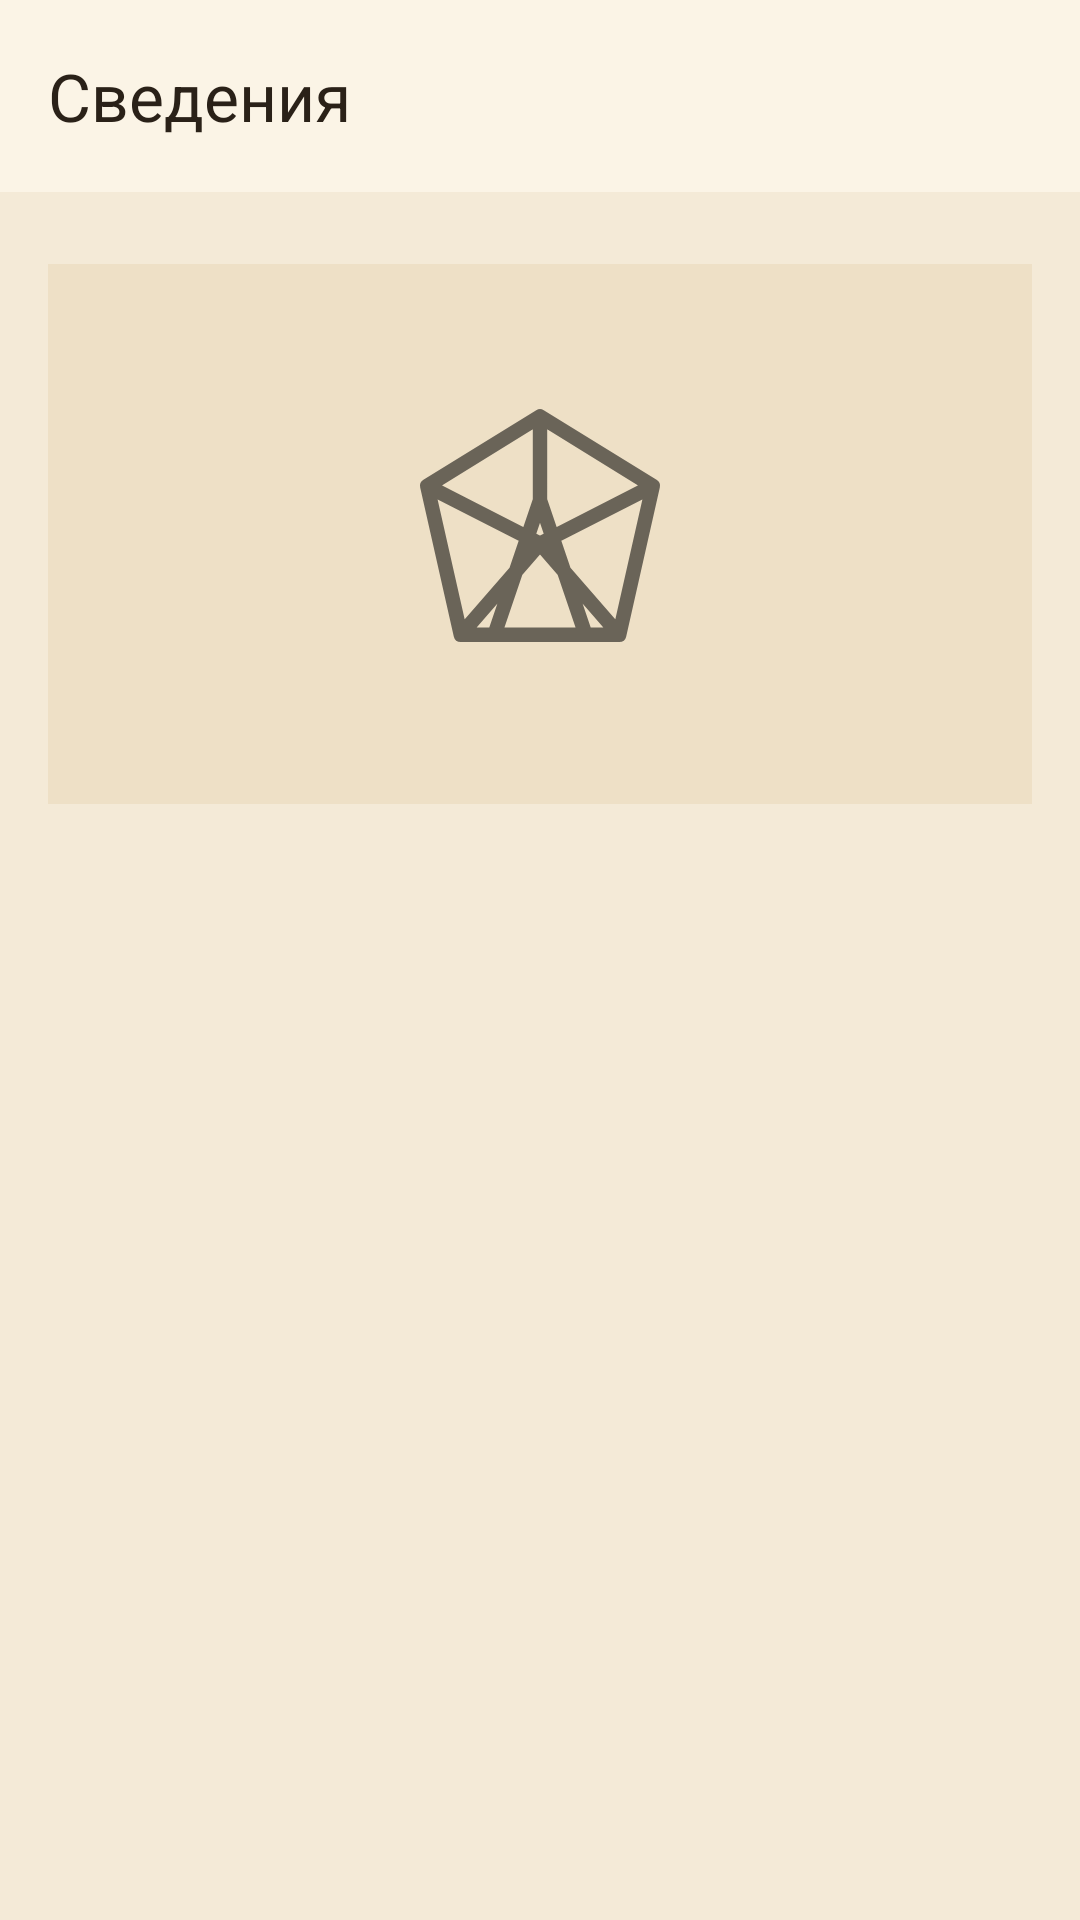

Here is an Android app screen rendered from its layout file. Give the layout XML and the strings, colors and styles it references.
<!-- AndroidManifest.xml: application theme Theme.DnDMemory -->
<!-- res/layout/activity_campaign_info.xml -->
<?xml version="1.0" encoding="utf-8"?>
<LinearLayout xmlns:android="http://schemas.android.com/apk/res/android"
    xmlns:app="http://schemas.android.com/apk/res-auto"
    android:layout_width="match_parent"
    android:layout_height="match_parent"
    android:orientation="vertical">

    <com.google.android.material.appbar.MaterialToolbar
        android:id="@+id/campaign_info_toolbar"
        style="@style/Widget.DnDMemory.Toolbar"
        android:layout_width="match_parent"
        android:layout_height="?attr/actionBarSize"
        app:title="@string/campaign_info_title" />

    <HorizontalScrollView
        android:layout_width="match_parent"
        android:layout_height="wrap_content"
        android:scrollbars="none"
        android:paddingHorizontal="12dp">

        <com.google.android.material.chip.ChipGroup
            android:id="@+id/campaign_info_sections"
            android:layout_width="wrap_content"
            android:layout_height="wrap_content"
            android:paddingBottom="8dp"
            app:selectionRequired="true"
            app:singleLine="true"
            app:singleSelection="true" />
    </HorizontalScrollView>

    <androidx.core.widget.NestedScrollView
        android:layout_width="match_parent"
        android:layout_height="0dp"
        android:layout_weight="1"
        android:clipToPadding="false"
        android:paddingBottom="12dp">

        <LinearLayout
            android:layout_width="match_parent"
            android:layout_height="wrap_content"
            android:orientation="vertical"
            android:padding="16dp">

            <LinearLayout
                android:id="@+id/campaign_info_main_section"
                android:layout_width="match_parent"
                android:layout_height="wrap_content"
                android:orientation="vertical">

                <FrameLayout
                    android:layout_width="match_parent"
                    android:layout_height="180dp"
                    android:background="@color/colorSurfaceVariant">

                    <ImageView
                        android:id="@+id/campaign_info_photo"
                        android:layout_width="match_parent"
                        android:layout_height="match_parent"
                        android:contentDescription="@string/campaign_info_title"
                        android:scaleType="centerCrop"
                        android:visibility="gone" />

                    <ImageView
                        android:id="@+id/campaign_info_placeholder"
                        android:layout_width="96dp"
                        android:layout_height="96dp"
                        android:layout_gravity="center"
                        android:alpha="0.55"
                        android:contentDescription="@string/campaign_info_title"
                        android:src="@drawable/ic_d20" />
                </FrameLayout>

                <TextView
                    android:id="@+id/campaign_info_name"
                    android:layout_width="match_parent"
                    android:layout_height="wrap_content"
                    android:layout_marginTop="12dp"
                    android:textAppearance="?attr/textAppearanceHeadlineSmall" />

                <TextView
                    android:id="@+id/campaign_info_description"
                    android:layout_width="match_parent"
                    android:layout_height="wrap_content"
                    android:layout_marginTop="6dp"
                    android:textAppearance="?attr/textAppearanceBodyMedium" />

                <com.google.android.material.button.MaterialButton
                    android:id="@+id/campaign_info_invites"
                    style="?attr/materialButtonOutlinedStyle"
                    android:layout_width="match_parent"
                    android:layout_height="wrap_content"
                    android:layout_marginTop="12dp"
                    android:text="@string/action_invite"
                    android:visibility="gone" />

                <com.google.android.material.button.MaterialButton
                    android:id="@+id/campaign_info_edit"
                    style="?attr/materialButtonOutlinedStyle"
                    android:layout_width="match_parent"
                    android:layout_height="wrap_content"
                    android:layout_marginTop="20dp"
                    android:text="@string/campaign_info_edit"
                    android:visibility="gone" />
            </LinearLayout>

            <LinearLayout
                android:id="@+id/campaign_info_members_section"
                android:layout_width="match_parent"
                android:layout_height="wrap_content"
                android:orientation="vertical"
                android:visibility="gone">

                <TextView
                    android:layout_width="match_parent"
                    android:layout_height="wrap_content"
                    android:text="@string/tab_members"
                    android:textAppearance="?attr/textAppearanceTitleMedium" />

                <LinearLayout
                    android:id="@+id/campaign_info_members"
                    android:layout_width="match_parent"
                    android:layout_height="wrap_content"
                    android:layout_marginTop="8dp"
                    android:orientation="vertical" />

                <com.google.android.material.button.MaterialButton
                    android:id="@+id/campaign_info_manage_members"
                    style="?attr/materialButtonOutlinedStyle"
                    android:layout_width="match_parent"
                    android:layout_height="wrap_content"
                    android:layout_marginTop="12dp"
                    android:text="@string/members_manage"
                    android:visibility="gone" />
            </LinearLayout>

            <LinearLayout
                android:id="@+id/campaign_info_dictionaries_section"
                android:layout_width="match_parent"
                android:layout_height="wrap_content"
                android:orientation="vertical"
                android:visibility="gone">

                <TextView
                    android:layout_width="match_parent"
                    android:layout_height="wrap_content"
                    android:text="@string/campaign_dictionaries_title"
                    android:textAppearance="?attr/textAppearanceTitleMedium" />

                <TextView
                    android:layout_width="match_parent"
                    android:layout_height="wrap_content"
                    android:layout_marginTop="4dp"
                    android:text="@string/campaign_dictionaries_hint"
                    android:textAppearance="?attr/textAppearanceBodySmall" />

                <LinearLayout
                    android:id="@+id/campaign_info_dictionaries"
                    android:layout_width="match_parent"
                    android:layout_height="wrap_content"
                    android:layout_marginTop="8dp"
                    android:orientation="vertical" />
            </LinearLayout>

            <LinearLayout
                android:id="@+id/campaign_info_sync_section"
                android:layout_width="match_parent"
                android:layout_height="wrap_content"
                android:orientation="vertical"
                android:visibility="gone">

                <TextView
                    android:layout_width="match_parent"
                    android:layout_height="wrap_content"
                    android:text="@string/campaign_sync_title"
                    android:textAppearance="?attr/textAppearanceTitleMedium" />

                <TextView
                    android:id="@+id/campaign_info_sync_text"
                    android:layout_width="match_parent"
                    android:layout_height="wrap_content"
                    android:layout_marginTop="8dp"
                    android:textAppearance="?attr/textAppearanceBodyMedium" />
            </LinearLayout>

            <LinearLayout
                android:id="@+id/campaign_info_actions_section"
                android:layout_width="match_parent"
                android:layout_height="wrap_content"
                android:orientation="vertical"
                android:visibility="gone">

                <TextView
                    android:layout_width="match_parent"
                    android:layout_height="wrap_content"
                    android:text="@string/campaign_actions_title"
                    android:textAppearance="?attr/textAppearanceTitleMedium" />

                <TextView
                    android:layout_width="match_parent"
                    android:layout_height="wrap_content"
                    android:layout_marginTop="4dp"
                    android:text="@string/campaign_actions_hint"
                    android:textAppearance="?attr/textAppearanceBodySmall" />

                <com.google.android.material.button.MaterialButton
                    android:id="@+id/campaign_info_delete"
                    style="?attr/materialButtonOutlinedStyle"
                    android:layout_width="match_parent"
                    android:layout_height="wrap_content"
                    android:layout_marginTop="16dp"
                    android:text="@string/campaign_info_delete"
                    android:visibility="gone" />
            </LinearLayout>
        </LinearLayout>
    </androidx.core.widget.NestedScrollView>
</LinearLayout>
<!-- resources referenced by this layout -->
<resources>
  <color name="colorSurfaceVariant">#EEE0C6</color>
  <!-- drawable ic_d20 (drawable) -->
  <?xml version="1.0" encoding="utf-8"?>
  <vector xmlns:android="http://schemas.android.com/apk/res/android"
      android:width="96dp"
      android:height="96dp"
      android:viewportWidth="24"
      android:viewportHeight="24">
      <path
          android:fillColor="@android:color/transparent"
          android:pathData="M12,2.2 21.4,8 18.6,20.4H5.4L2.6,8zM12,2.2 12,9.2M21.4,8 12,12.8 2.6,8M18.6,20.4 12,12.8 5.4,20.4M12,9.2 8.2,20.4M12,9.2 15.8,20.4"
          android:strokeColor="#FF000000"
          android:strokeLineCap="round"
          android:strokeLineJoin="round"
          android:strokeWidth="1.2" />
  </vector>
  <string name="action_invite">Приглашения</string>
  <string name="campaign_actions_hint">Необратимые действия с кампанией</string>
  <string name="campaign_actions_title">Действия</string>
  <string name="campaign_dictionaries_hint">Разрешённые значения для этой кампании</string>
  <string name="campaign_dictionaries_title">Справочники</string>
  <string name="campaign_info_delete">Удалить кампанию</string>
  <string name="campaign_info_edit">Редактировать кампанию</string>
  <string name="campaign_info_title">Сведения</string>
  <string name="campaign_sync_title">Синхронизация</string>
  <string name="members_manage">Управление участниками</string>
  <string name="tab_members">Участники</string>
  <style name="Widget.DnDMemory.Toolbar" parent="Widget.Material3.Toolbar">
          <item name="android:background">?attr/colorSurface</item>
          <item name="titleTextColor">?attr/colorOnSurface</item>
      </style>
  <style name="Theme.DnDMemory" parent="Theme.Material3.DayNight.NoActionBar">
          <item name="colorPrimary">@color/colorPrimary</item>
          <item name="colorPrimaryDark">@color/colorPrimaryDark</item>
          <item name="colorOnPrimary">@color/colorOnPrimary</item>
          <item name="colorPrimaryContainer">@color/colorPrimaryContainer</item>
          <item name="colorOnPrimaryContainer">@color/colorOnPrimaryContainer</item>
          <item name="colorSecondary">@color/colorSecondary</item>
          <item name="colorOnSecondary">@color/colorOnSecondary</item>
          <item name="colorSurface">@color/colorSurface</item>
          <item name="colorOnSurface">@color/colorOnSurface</item>
          <item name="colorSurfaceVariant">@color/colorSurfaceVariant</item>
          <item name="colorOnSurfaceVariant">@color/colorOnSurfaceVariant</item>
          <item name="android:colorBackground">@color/colorBackground</item>
          <item name="colorOnBackground">@color/colorOnBackground</item>
          <item name="colorError">@color/colorError</item>
          <item name="colorOnError">@color/colorOnError</item>
          <item name="colorOutline">@color/colorOutline</item>
          <item name="android:statusBarColor">@color/colorPrimaryDark</item>
          <item name="android:navigationBarColor">@color/colorBackground</item>
          <item name="android:windowBackground">@color/colorBackground</item>
      </style>
  <color name="colorPrimary">#8A6A3B</color>
  <color name="colorPrimaryDark">#5E4525</color>
  <color name="colorOnPrimary">#FFF7EA</color>
  <color name="colorPrimaryContainer">#EBDCC2</color>
  <color name="colorOnPrimaryContainer">#3A2A14</color>
  <color name="colorSecondary">#B98B2E</color>
  <color name="colorOnSecondary">#FFF8EA</color>
  <color name="colorSurface">#FBF4E6</color>
  <color name="colorOnSurface">#2A2118</color>
  <color name="colorOnSurfaceVariant">#57493A</color>
  <color name="colorBackground">#F4EAD7</color>
  <color name="colorOnBackground">#2A2118</color>
  <color name="colorError">#A3231C</color>
  <color name="colorOnError">#FFFFFF</color>
  <color name="colorOutline">#8C7B63</color>
</resources>
